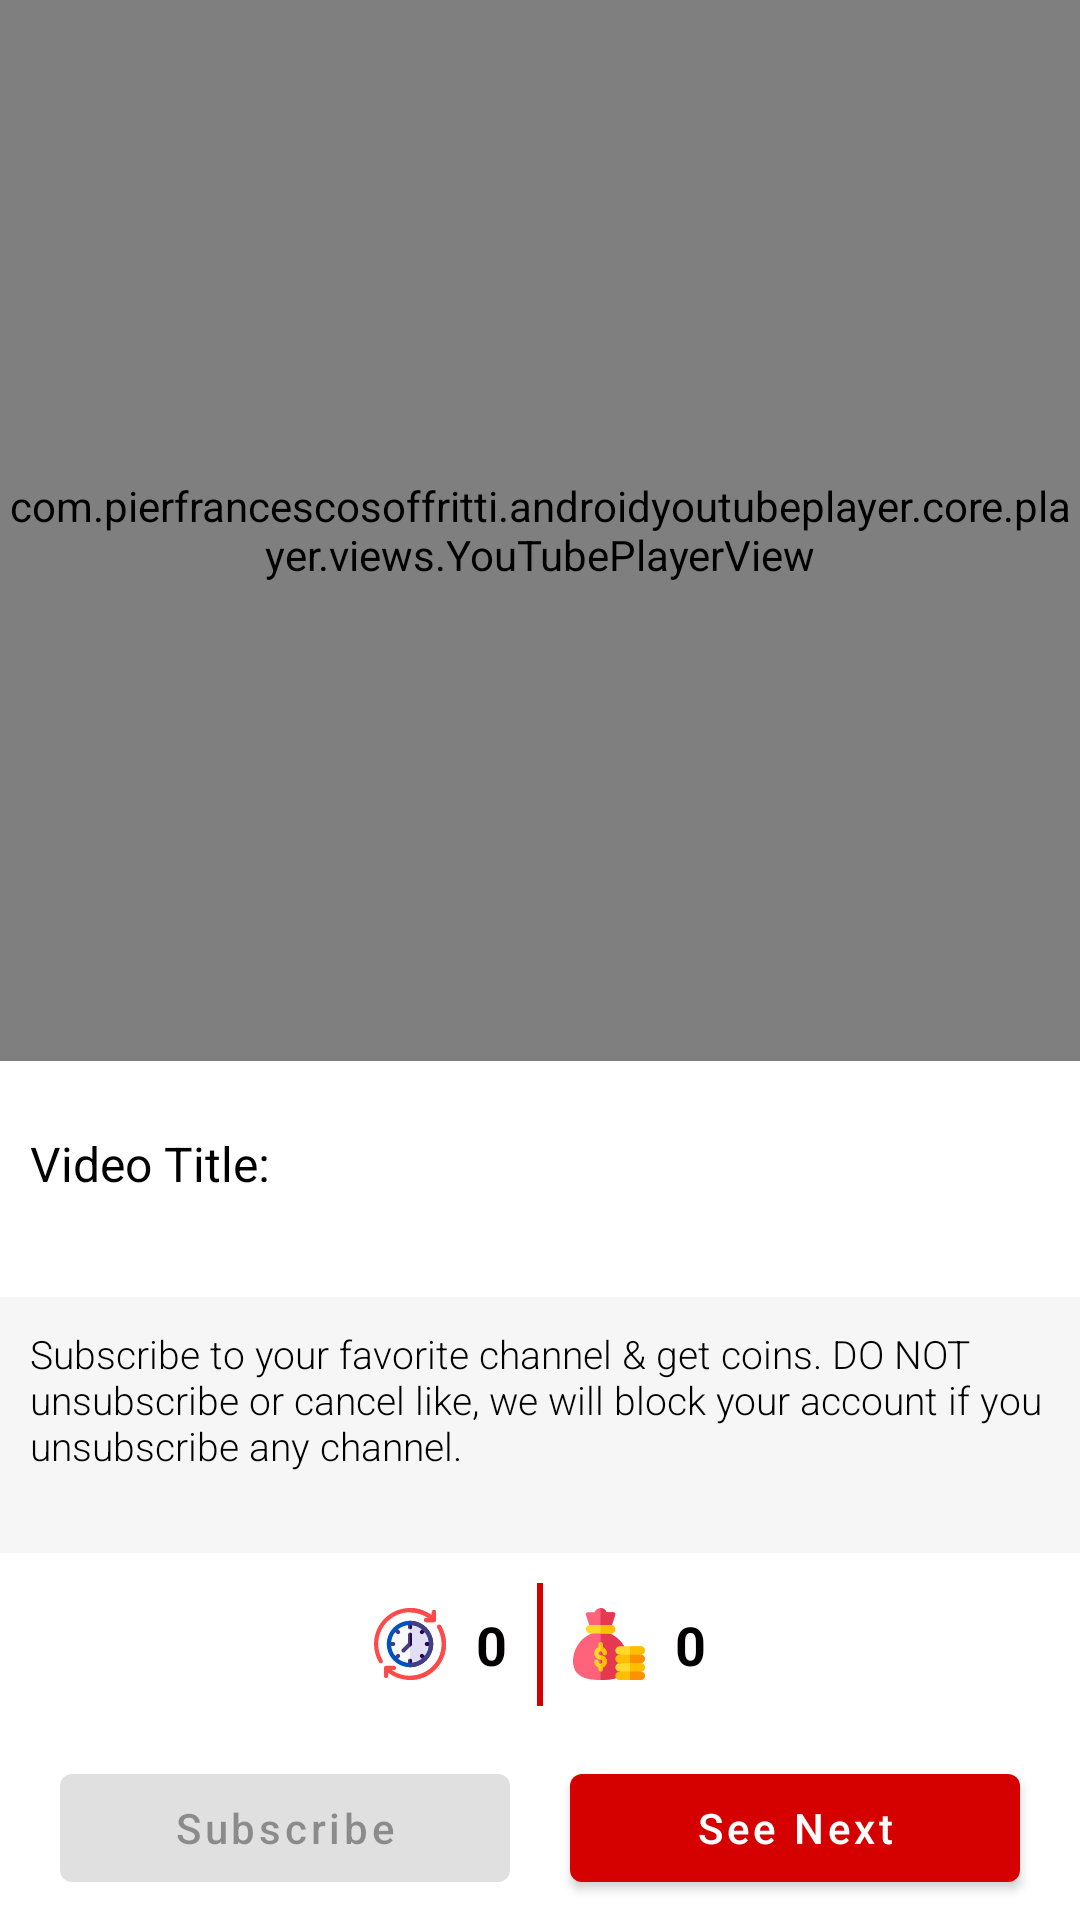

Write the Android layout XML for this screen, with the resource values it uses.
<!-- AndroidManifest.xml: application theme Theme.SkyChannel -->
<!-- res/layout/activity_subscribe.xml -->
<?xml version="1.0" encoding="utf-8"?>
<LinearLayout
    android:weightSum="5"
    android:orientation="vertical"
    xmlns:android="http://schemas.android.com/apk/res/android"
    xmlns:app="http://schemas.android.com/apk/res-auto"
    xmlns:tools="http://schemas.android.com/tools"
    android:layout_width="match_parent"
    android:layout_height="match_parent"
    tools:context="com.sidhow.skychannel.activities.SubscribeActivity">
    <ProgressBar
        android:id="@+id/progressBar"
        android:visibility="gone"
        android:layout_width="match_parent"
        android:layout_height="match_parent"
        app:layout_constraintBottom_toBottomOf="parent"
        app:layout_constraintEnd_toEndOf="parent"
        app:layout_constraintStart_toStartOf="parent"
        app:layout_constraintTop_toTopOf="parent" />

    <com.pierfrancescosoffritti.androidyoutubeplayer.core.player.views.YouTubePlayerView
        android:id="@+id/video"
        android:layout_weight="2.9"
        android:layout_width="match_parent"
        app:showSeekBar="false"
        app:showFullScreenButton="false"
        android:layout_height="0dp"
        app:layout_constraintBottom_toTopOf="@id/videoTitle"
        app:layout_constraintEnd_toEndOf="parent"
        app:layout_constraintStart_toStartOf="parent"
        app:layout_constraintTop_toTopOf="parent" />
    
    
    
    
    
    
    
    
    
    

    <TextView
        android:gravity="start|center"
        android:layout_weight="0.4"
        android:layout_margin="10dp"
        android:text="Video Title: "
        android:textColor="@color/contentTextColor"
        android:textSize="16sp"
        android:id="@+id/videoTitle"
        app:layout_constraintTop_toBottomOf="@id/video"
        app:layout_constraintEnd_toEndOf="parent"
        app:layout_constraintStart_toStartOf="parent"
        android:layout_width="match_parent"
        android:layout_height="0dp"/>

    <TextView
        android:layout_weight="0.7"
        android:layout_marginTop="10dp"
        android:background="@color/cardBgColor"
        android:padding="10dp"
        android:id="@+id/note"
        app:layout_constraintEnd_toEndOf="parent"
        app:layout_constraintStart_toStartOf="parent"
        app:layout_constraintTop_toBottomOf="@id/videoTitle"
        android:textColor="@color/contentTextColor"
        android:layout_width="match_parent"
        android:layout_height="0dp"
        android:fontFamily="sans-serif-light"
        android:text="Subscribe to your favorite channel &amp; get coins. DO NOT unsubscribe or cancel like, we will block your account if you unsubscribe any channel."
        android:textSize="13sp" />

    <LinearLayout
        android:paddingTop="10dp"
        android:paddingBottom="10dp"
        android:layout_weight="0.5"
        android:orientation="horizontal"
        android:gravity="center"
        android:layout_width="match_parent"
        android:layout_height="0dp">

        <TextView
            android:id="@+id/timer"
            android:text="0"
            android:textSize="18sp"
            android:gravity="start|center"
            android:drawablePadding="10dp"
            android:textStyle="bold"
            android:textColor="@color/contentTextColor"
            android:drawableLeft="@drawable/ic_adjust"
            android:layout_width="wrap_content"
            android:layout_height="wrap_content"/>
        <View
            android:layout_marginStart="10dp"
            android:layout_marginEnd="10dp"
            android:background="@color/red_500"
            android:layout_width="2dp"
            android:layout_height="match_parent"/>
        <TextView
            android:id="@+id/coins"
            android:text="0"
            android:textSize="18sp"
            android:gravity="start|center"
            android:drawablePadding="10dp"
            android:textStyle="bold"
            android:textColor="@color/contentTextColor"
            android:drawableLeft="@drawable/ic_money_bag"
            android:layout_width="wrap_content"
            android:layout_height="wrap_content"/>

    </LinearLayout>

    <LinearLayout
        android:gravity="center"
        android:layout_weight="0.5"
        android:orientation="horizontal"
        android:layout_width="match_parent"
        android:layout_height="0dp">
        <com.google.android.material.button.MaterialButton
            android:layout_weight="0.5"
            android:layout_marginStart="20dp"
            android:id="@+id/subscribe"
            android:enabled="false"
            android:layout_width="0dp"
            android:layout_height="wrap_content"
            android:text="Subscribe"
            android:textAllCaps="false"
            app:layout_constraintEnd_toStartOf="@+id/nextBtn"
            app:layout_constraintStart_toStartOf="parent"
            app:layout_constraintTop_toBottomOf="@+id/note" />

        <com.google.android.material.button.MaterialButton
            android:layout_weight="0.5"
            android:layout_marginStart="20dp"
            android:layout_marginEnd="20dp"
            app:layout_constraintStart_toEndOf="@id/subscribe"
            android:id="@+id/nextBtn"
            android:text="See Next"
            android:textAllCaps="false"
            android:layout_width="0dp"
            android:layout_height="wrap_content"
            app:layout_constraintEnd_toEndOf="parent"
            app:layout_constraintTop_toBottomOf="@+id/note" />
    </LinearLayout>


</LinearLayout>
<!-- resources referenced by this layout -->
<resources>
  <color name="cardBgColor">#f6f6f6</color>
  <color name="contentTextColor">#020000</color>
  <color name="red_500">#D50000</color>
  <!-- drawable ic_adjust: vector/xml drawable (drawable, 4786 chars, omitted) -->
  <!-- drawable ic_money_bag: vector/xml drawable (drawable, 4003 chars, omitted) -->
  <style name="Theme.SkyChannel" parent="Theme.MaterialComponents.Light.DarkActionBar">
          
          <item name="colorPrimary">@color/red_500</item>
          <item name="colorPrimaryVariant">@color/red_700</item>
          <item name="colorOnPrimary">@color/white</item>
          
          <item name="colorSecondary">@color/teal_200</item>
          <item name="colorSecondaryVariant">@color/teal_700</item>
          <item name="colorOnSecondary">@color/black</item>
          
          <item name="android:statusBarColor" tools:targetApi="l">?attr/colorPrimaryVariant</item>
          
      </style>
  <color name="red_700">#DD2C00</color>
  <color name="white">#FFFFFFFF</color>
  <color name="teal_200">#eeebdd</color>
  <color name="teal_700">#FF018786</color>
  <color name="black">#FF000000</color>
</resources>
